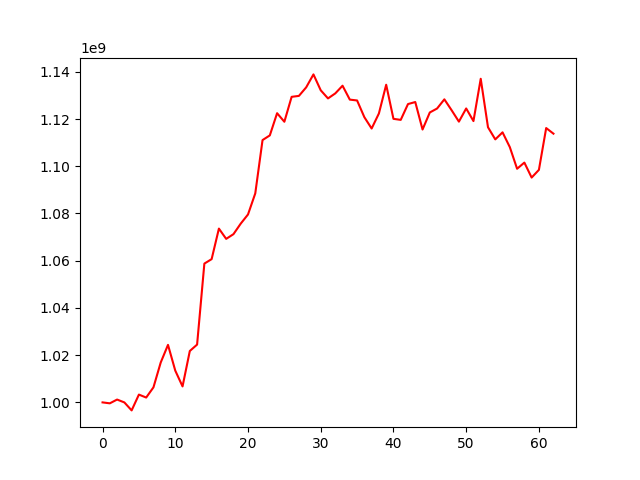

The table this chart was drawn from, first rows:
, 0
0, 1000000000
1, 999602019
2, 1001202276
3, 999987592
4, 996608359
5, 1003301509
6, 1002051704
7, 1006373757
8, 1016898473
9, 1024360501
10, 1013451491
11, 1006765331
12, 1021766154
13, 1024478057
14, 1058779480
15, 1060668310
16, 1073596772
17, 1069248381
18, 1071243742
19, 1075706415
20, 1079581241
21, 1088511151
22, 1111087389
23, 1113069699
24, 1122467790
25, 1118847414
26, 1129399458
27, 1129796161
28, 1133412188
29, 1138899171
30, 1132175520
31, 1128727660
32, 1130850958
33, 1134106408
34, 1128216675
35, 1127862145
36, 1120777374
37, 1115981219
38, 1122365905
39, 1134522702
40, 1120080230
41, 1119640195
42, 1126339563
43, 1127194143
44, 1115557205
45, 1122777561
46, 1124455069
47, 1128336217
48, 1123713365
49, 1118894317
50, 1124474405
51, 1119128775
52, 1137043715
53, 1116514667
54, 1111377904
55, 1114361536
56, 1108103975
57, 1098941109
58, 1101550711
59, 1095211499
... 3 more rows
